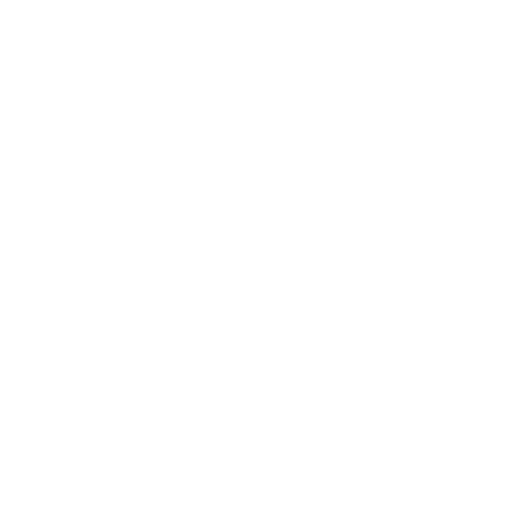
t = 0.00 s
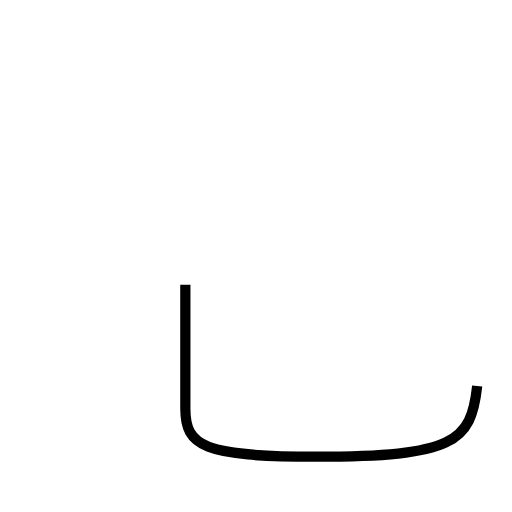
t = 1.41 s
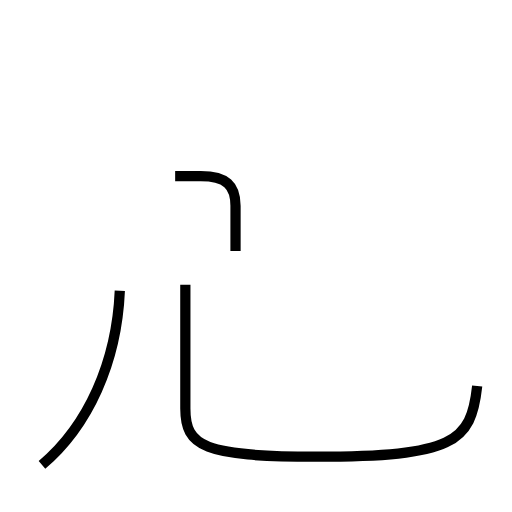
t = 2.34 s
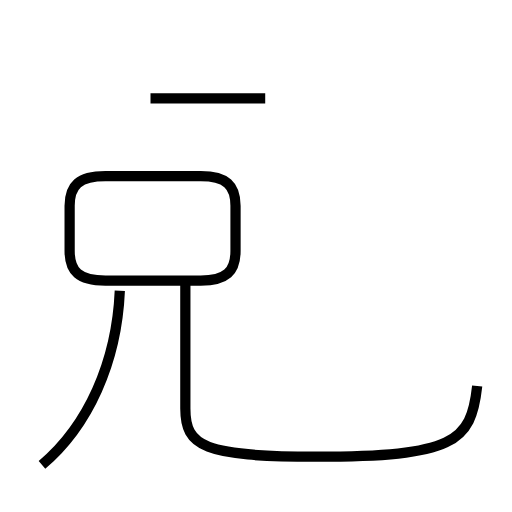
t = 3.77 s
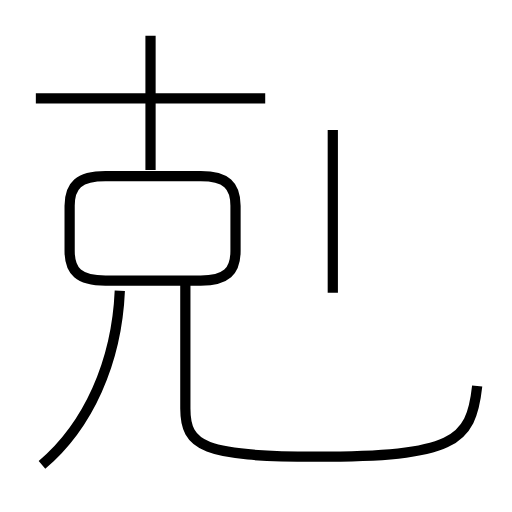
t = 4.97 s
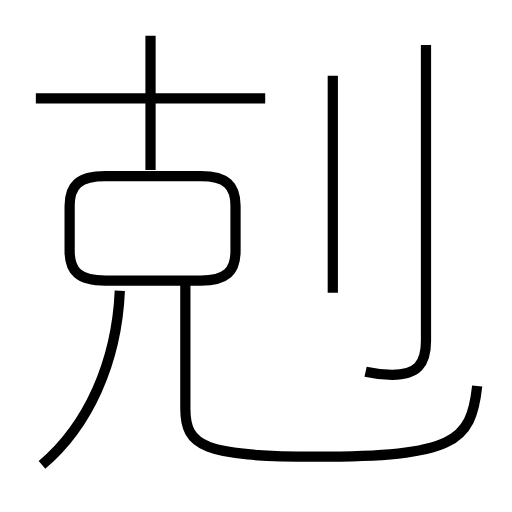
t = 6.24 s

The animated SVG that drew these frames (rendered in a browser with its animation timeline set to each time). Animation: 7 SMIL elements (animate=7); one cycle of 6.24 s.

<?xml version='1.0' encoding='utf-8'?>
<svg viewBox="0.0 -6.0 50.0 50.0" version="1.1" xmlns="http://www.w3.org/2000/svg"><rect x="-1000" y="-1000" width="2000" height="2000" stroke="white" fill="white" /><g style="fill:none;stroke:#000000;stroke-width:1"><path d="M 18.1 -16.2 L 18.1 -4.1 C 18.1 -0.4 19.9 0.6 30.8 0.6 C 44.3 0.6 46.0 -0.8 46.6 -6.3 " transform="translate(0.0 38.0)" stroke-dasharray="46.90440735904703" stroke-dashoffset="46.90440735904703"><animate attributeName="stroke-dashoffset" from="46.90440735904703" to="0" dur="1.4071322207714108s" begin="0s; anim_end.end" fill="freeze" id="anim0" /></path><path d="M 4.1 1.4 C 8.6 -2.4 11.4 -8.6 11.7 -15.6 " transform="translate(0.0 38.0)" stroke-dasharray="19.152790635607488" stroke-dashoffset="19.152790635607488"><animate attributeName="stroke-dashoffset" from="19.152790635607488" to="0" dur="0.5745837190682246s" begin="anim0.end" fill="freeze" id="anim1" /></path><path d="M 23.0 -19.5 L 23.0 -23.9 C 23.0 -25.9 22.1 -26.8 19.6 -26.8 L 10.3 -26.8 C 7.7 -26.8 6.8 -25.9 6.8 -23.9 L 6.8 -19.5 C 6.8 -17.5 7.7 -16.6 10.3 -16.6 L 19.6 -16.6 C 22.1 -16.6 23.0 -17.5 23.0 -19.5 Z " transform="translate(0.0 38.0)" stroke-dasharray="48.33996433171136" stroke-dashoffset="48.33996433171136"><animate attributeName="stroke-dashoffset" from="48.33996433171136" to="0" dur="1.4501989299513407s" begin="anim1.end" fill="freeze" id="anim2" /></path><path d="M 25.9 -34.4 L 3.5 -34.4 " transform="translate(0.0 38.0)" stroke-dasharray="22.4" stroke-dashoffset="22.4"><animate attributeName="stroke-dashoffset" from="22.4" to="0" dur="0.6719999999999999s" begin="anim2.end" fill="freeze" id="anim3" /></path><path d="M 14.7 -27.4 L 14.7 -40.5 " transform="translate(0.0 38.0)" stroke-dasharray="13.100000000000001" stroke-dashoffset="13.100000000000001"><animate attributeName="stroke-dashoffset" from="13.100000000000001" to="0" dur="0.393s" begin="anim3.end" fill="freeze" id="anim4" /></path><path d="M 32.5 -15.4 L 32.5 -36.6 " transform="translate(0.0 38.0)" stroke-dasharray="21.200000000000003" stroke-dashoffset="21.200000000000003"><animate attributeName="stroke-dashoffset" from="21.200000000000003" to="0" dur="0.636s" begin="anim4.end" fill="freeze" id="anim5" /></path><path d="M 35.7 -7.7 C 36.6 -7.5 37.5 -7.4 38.3 -7.4 C 40.7 -7.4 41.6 -8.4 41.6 -10.7 L 41.6 -39.6" transform="translate(0.0 38.0)" stroke-dasharray="36.952056373995255" stroke-dashoffset="36.952056373995255"><animate attributeName="stroke-dashoffset" from="36.952056373995255" to="0" dur="1.1085616912198577s" begin="anim5.end" fill="freeze" id="anim_end" /></path></g></svg>
